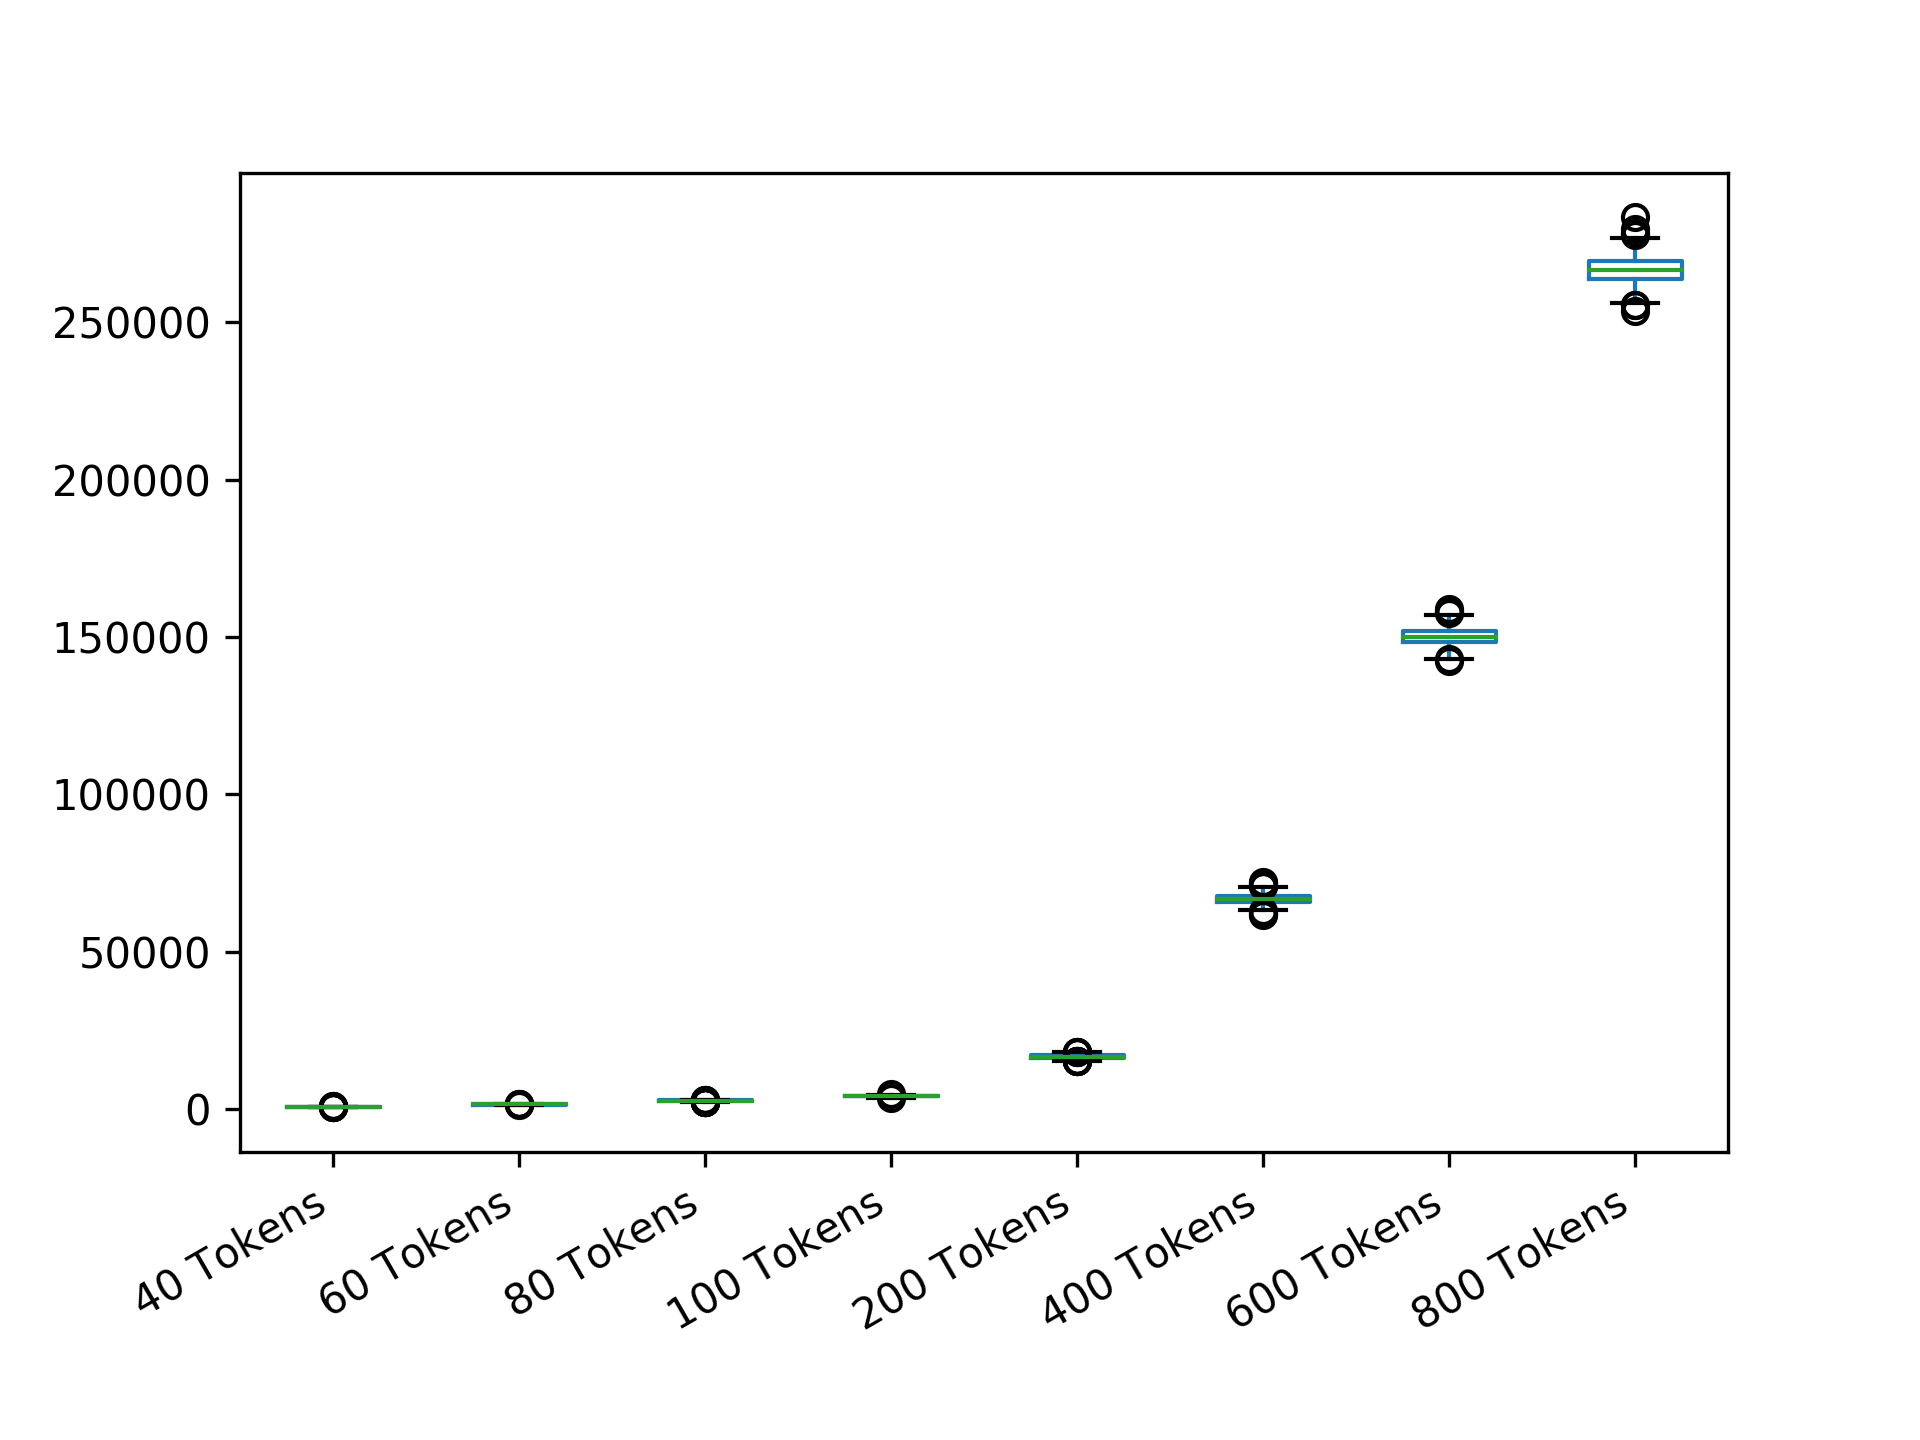

The file beside this chart, header and first rows:
40 Tokens; 60 Tokens; 80 Tokens; 100 Tokens; 200 Tokens; 400 Tokens; 600 Tokens; 800 Tokens
822.9; 1419; 2680; 4112; 16948; 66401; 149884; 267677
710.4; 1435; 2700; 3957; 15438; 67412; 152215; 260871
758.9; 1526; 2853; 4024; 17555; 66073; 150216; 272703
735.1; 1692; 2679; 4322; 16617; 65593; 154100; 261423
653.2; 1592; 2730; 4244; 17109; 67264; 147452; 264268
697.2; 1604; 2912; 4151; 16647; 68038; 148327; 262709
868; 1415; 2693; 4269; 17114; 65515; 151521; 266571
700; 1540; 2578; 4039; 17301; 67727; 148831; 271397
598.5; 1650; 2710; 4221; 16793; 69143; 150159; 262673
723.6; 1433; 2818; 4201; 17423; 64193; 150979; 267209
755.9; 1496; 3039; 4099; 17179; 67486; 149461; 272896
717.7; 1490; 2754; 4238; 17271; 66408; 148281; 264093
650.8; 1700; 2600; 4065; 16776; 66340; 154187; 265645
635.6; 1418; 2674; 4013; 17105; 65146; 154928; 268332
693.1; 1577; 2802; 4327; 17267; 62940; 149418; 266544
653.1; 1528; 2673; 4367; 16957; 66321; 148299; 261700
732.4; 1292; 2670; 4247; 15773; 67980; 151817; 262817
588.6; 1465; 2766; 4428; 17415; 65587; 150958; 264945
607.7; 1568; 2669; 4099; 17683; 68280; 149245; 265731
716.1; 1434; 2739; 3876; 16684; 67990; 144077; 260726
695.8; 1562; 2749; 4098; 17102; 64980; 150989; 266629
860.4; 1481; 2597; 4394; 17471; 65224; 147394; 267520
756.3; 1655; 2739; 4439; 16161; 66269; 149836; 264837
645.3; 1418; 2800; 4223; 16709; 68590; 150927; 261066
622.6; 1502; 2508; 4377; 16468; 65706; 153187; 259648
649.8; 1528; 2710; 4273; 16568; 69095; 151116; 260739
658; 1446; 2689; 4370; 16968; 68182; 149852; 267578
648.5; 1599; 2778; 3998; 16281; 69367; 150396; 274100
679.1; 1557; 2939; 4598; 16612; 66978; 150470; 263412
686; 1488; 2726; 4052; 16462; 66383; 152949; 263849
640.3; 1530; 2682; 4249; 15227; 65343; 148782; 278493
642.8; 1396; 2675; 3893; 16950; 66899; 151791; 268470
762.9; 1493; 2718; 4381; 16333; 65982; 151772; 258754
741.5; 1352; 2509; 3975; 16517; 67411; 149626; 267745
660.8; 1529; 2519; 4557; 17291; 65877; 150541; 268116
669.5; 1522; 2751; 3959; 17230; 64621; 150145; 267483
660.3; 1599; 2563; 4166; 15540; 67589; 151385; 263389
646.1; 1576; 2812; 4165; 16191; 70071; 150449; 263709
714; 1562; 2583; 4259; 17061; 66765; 149898; 270266
633.2; 1600; 2799; 4476; 16618; 66411; 147067; 262885
667.8; 1491; 2639; 4253; 17045; 65913; 151322; 263080
733.7; 1543; 2682; 4144; 16654; 66384; 148418; 270363
785.5; 1358; 2781; 3939; 16689; 68851; 149659; 264658
714; 1429; 2658; 3976; 15381; 66157; 152547; 264244
768.1; 1525; 2738; 4010; 16385; 65190; 148219; 270910
767.2; 1555; 2792; 4172; 16107; 67629; 148988; 267772
643.5; 1423; 2590; 4249; 16566; 62263; 153969; 265764
642; 1497; 2811; 3883; 16583; 65128; 153926; 264118
627.4; 1566; 2392; 4247; 16978; 65988; 150049; 268619
748.5; 1660; 2627; 4244; 16546; 67017; 145094; 259575
592.8; 1575; 2307; 4096; 17392; 65867; 149186; 266796
656.2; 1594; 2685; 4122; 16633; 68491; 151998; 263827
779.5; 1498; 2860; 4138; 17701; 67053; 154826; 264538
633.2; 1480; 2716; 3853; 16627; 66573; 145863; 258899
586.5; 1485; 2568; 4048; 16622; 67004; 146206; 267579
737.3; 1499; 2605; 4015; 17017; 67686; 150287; 264342
692; 1742; 2780; 3865; 15870; 65973; 149543; 267147
665.6; 1414; 2358; 4250; 17574; 67890; 148848; 260765
682.8; 1685; 2926; 4206; 17342; 68435; 148538; 264138
660.6; 1617; 2940; 4155; 17304; 67371; 149567; 273154
... 439 more rows
